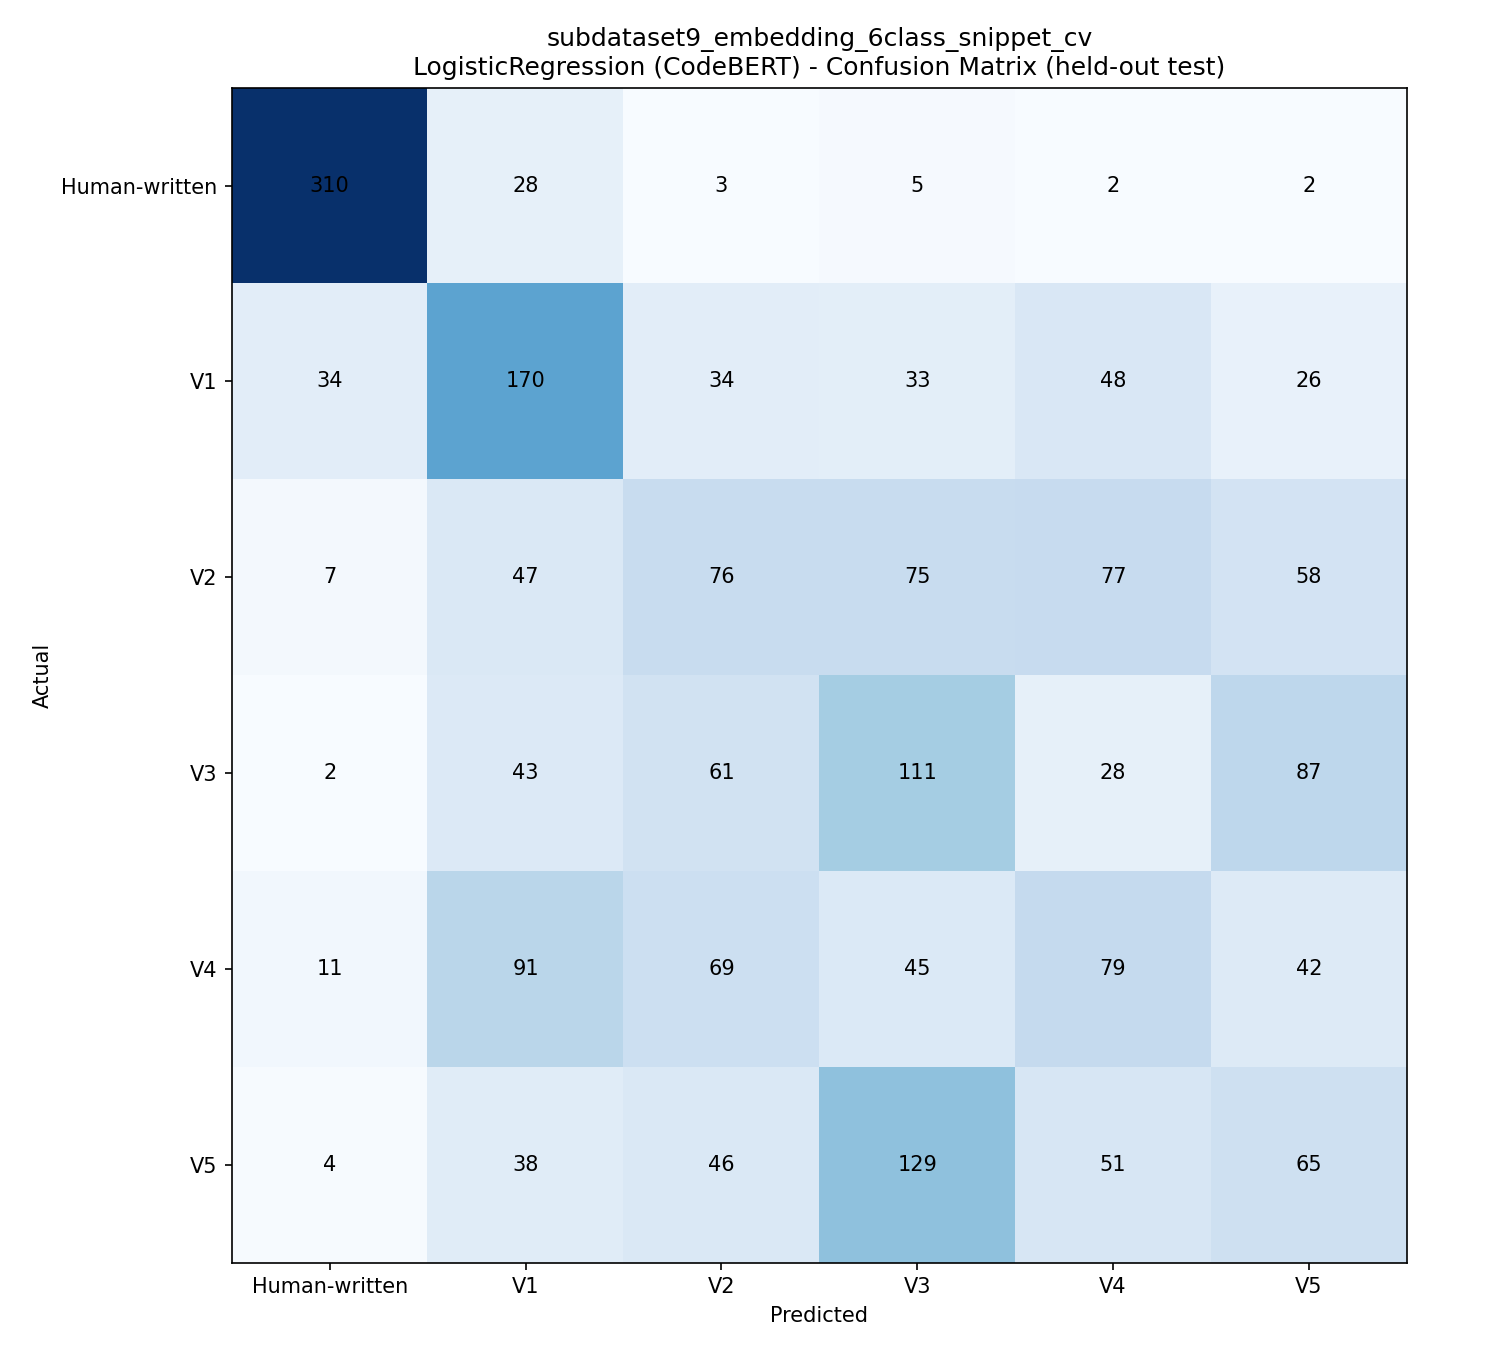

Values plotted in this chart, from the file beside it:
, Human-written, V1, V2, V3, V4, V5
Human-written, 310, 28, 3, 5, 2, 2
V1, 34, 170, 34, 33, 48, 26
V2, 7, 47, 76, 75, 77, 58
V3, 2, 43, 61, 111, 28, 87
V4, 11, 91, 69, 45, 79, 42
V5, 4, 38, 46, 129, 51, 65
